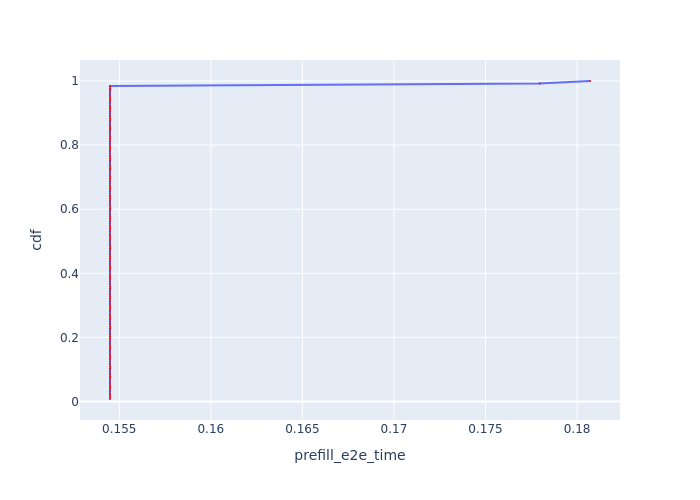

Values plotted in this chart, from the file beside it:
, Request Id, prefill_e2e_time, cdf
73, 73, 0.1545, 0.007812
74, 74, 0.1545, 0.01562
75, 75, 0.1545, 0.02344
76, 76, 0.1545, 0.03125
77, 77, 0.1545, 0.03906
78, 78, 0.1545, 0.04688
79, 79, 0.1545, 0.05469
80, 80, 0.1545, 0.0625
81, 81, 0.1545, 0.07031
82, 82, 0.1545, 0.07812
83, 83, 0.1545, 0.08594
84, 84, 0.1545, 0.09375
85, 85, 0.1545, 0.1016
86, 86, 0.1545, 0.1094
87, 87, 0.1545, 0.1172
88, 88, 0.1545, 0.125
89, 89, 0.1545, 0.1328
90, 90, 0.1545, 0.1406
91, 91, 0.1545, 0.1484
92, 92, 0.1545, 0.1562
93, 93, 0.1545, 0.1641
94, 94, 0.1545, 0.1719
95, 95, 0.1545, 0.1797
96, 96, 0.1545, 0.1875
97, 97, 0.1545, 0.1953
98, 98, 0.1545, 0.2031
99, 99, 0.1545, 0.2109
100, 100, 0.1545, 0.2188
101, 101, 0.1545, 0.2266
102, 102, 0.1545, 0.2344
103, 103, 0.1545, 0.2422
104, 104, 0.1545, 0.25
105, 105, 0.1545, 0.2578
106, 106, 0.1545, 0.2656
107, 107, 0.1545, 0.2734
108, 108, 0.1545, 0.2812
109, 109, 0.1545, 0.2891
110, 110, 0.1545, 0.2969
111, 111, 0.1545, 0.3047
112, 112, 0.1545, 0.3125
113, 113, 0.1545, 0.3203
114, 114, 0.1545, 0.3281
115, 115, 0.1545, 0.3359
116, 116, 0.1545, 0.3438
117, 117, 0.1545, 0.3516
118, 118, 0.1545, 0.3594
119, 119, 0.1545, 0.3672
120, 120, 0.1545, 0.375
121, 121, 0.1545, 0.3828
122, 122, 0.1545, 0.3906
123, 123, 0.1545, 0.3984
124, 124, 0.1545, 0.4062
125, 125, 0.1545, 0.4141
126, 126, 0.1545, 0.4219
127, 127, 0.1545, 0.4297
22, 22, 0.1545, 0.4375
23, 23, 0.1545, 0.4453
24, 24, 0.1545, 0.4531
25, 25, 0.1545, 0.4609
26, 26, 0.1545, 0.4688
... 68 more rows
